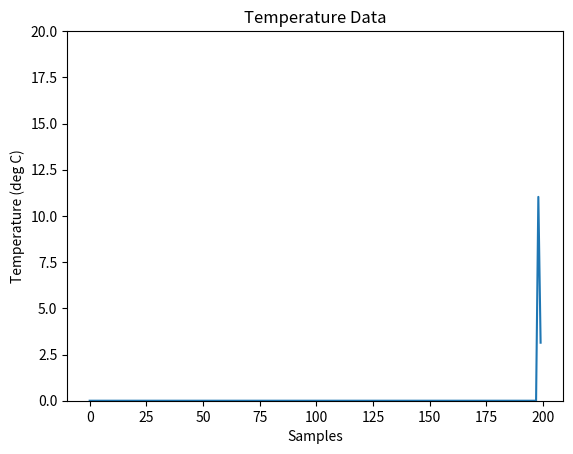

Recreate this plot in Python.
import numpy as np
import matplotlib.pyplot as plt
import matplotlib.animation as animation

# Parameters
x_len = 200         # Number of points to display
y_range = [0, 20]  # Range of possible Y values to display

# Create figure for plotting
fig = plt.figure()
ax = fig.add_subplot(1, 1, 1)
xs = list(range(0, 200))
ys = [0] * x_len
ax.set_ylim(y_range)


# Create a blank line. We will update the line in animate
line, = ax.plot(xs, ys)

# Add labels
plt.title('Temperature Data')
plt.xlabel('Samples')
plt.ylabel('Temperature (deg C)')

# This function is called periodically from FuncAnimation
def animate(i, ys):
  
    rand_val = np.random.random()*20 #Generate Random Values between 0 and 20
    
    temp_c = round(rand_val, 2)
    
    #print (temp_c)

    # Add y to list
    ys.append(temp_c)

    # Limit y list to set number of items
    ys = ys[-x_len:]

    # Update line with new Y values
    line.set_ydata(ys)

    return line,

# Set up plot to call animate() function periodically
ani = animation.FuncAnimation(fig,
    animate,
    fargs=(ys,),
    interval=100,
    blit=True)
plt.show()